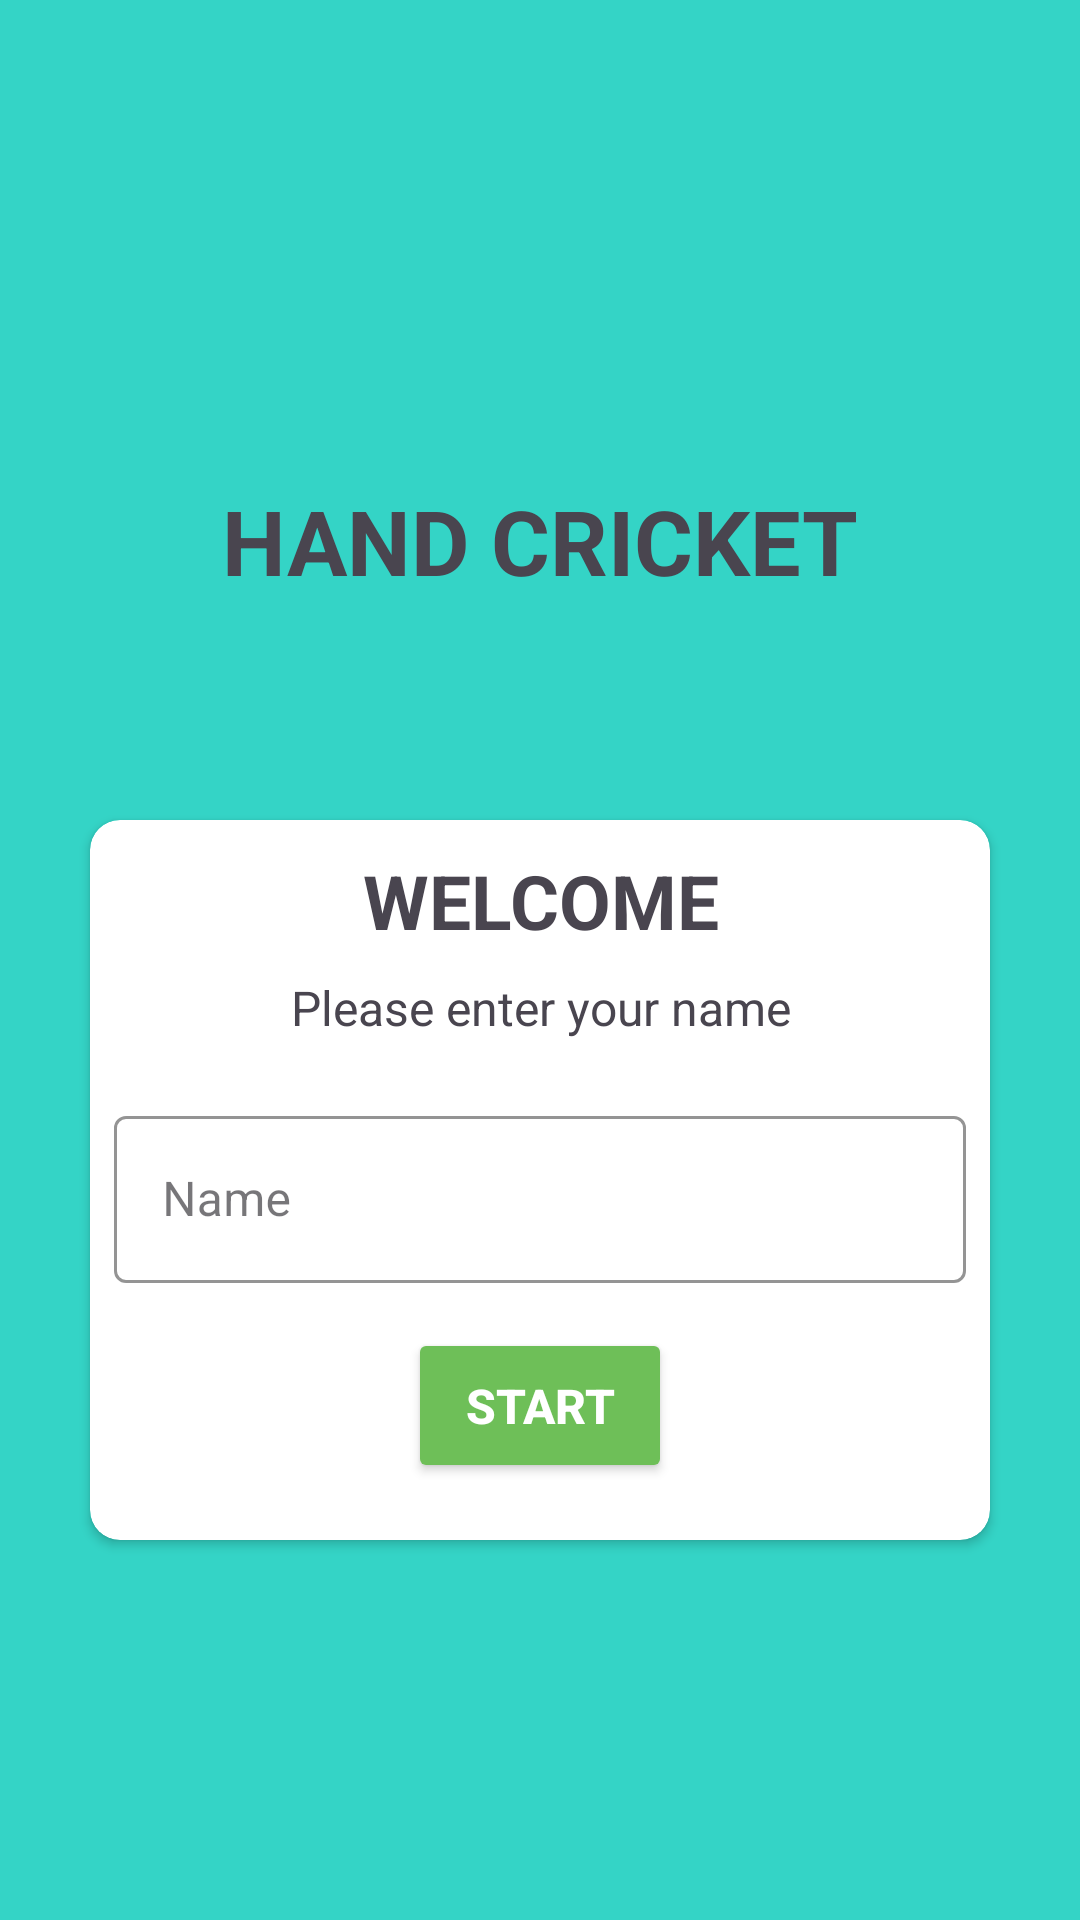

Layout XML and referenced resources for this Android screen:
<!-- AndroidManifest.xml: application theme Theme.HandCricketWorkshop -->
<!-- res/layout/activity_main.xml -->
<?xml version="1.0" encoding="utf-8"?>
<androidx.constraintlayout.widget.ConstraintLayout xmlns:android="http://schemas.android.com/apk/res/android"
    xmlns:app="http://schemas.android.com/apk/res-auto"
    xmlns:tools="http://schemas.android.com/tools"
    android:id="@+id/main"
    android:layout_width="match_parent"
    android:layout_height="match_parent"
    android:background="@color/cyan"
    tools:context=".MainActivity">

    <TextView
        android:id="@+id/textView"
        android:layout_width="wrap_content"
        android:layout_height="wrap_content"
        android:layout_marginTop="160dp"
        android:text="HAND CRICKET"
        android:textSize="30sp"
        android:textStyle="bold"
        app:layout_constraintEnd_toEndOf="parent"
        app:layout_constraintStart_toStartOf="parent"
        app:layout_constraintTop_toTopOf="parent" />

    <androidx.cardview.widget.CardView
        android:layout_width="300dp"
        android:layout_height="240dp"
        app:cardBackgroundColor="@color/white"
        app:cardCornerRadius="10dp"
        app:layout_constraintBottom_toBottomOf="parent"
        app:layout_constraintEnd_toEndOf="parent"
        app:layout_constraintStart_toStartOf="parent"
        app:layout_constraintTop_toBottomOf="@+id/textView"
        app:layout_constraintVertical_bias="0.365">

        <LinearLayout
            android:layout_width="match_parent"
            android:layout_height="wrap_content"
            android:layout_marginStart="8dp"
            android:layout_marginEnd="8dp"
            android:gravity="center"
            android:orientation="vertical">

            <TextView
                android:layout_width="match_parent"
                android:layout_height="wrap_content"
                android:layout_marginTop="10dp"
                android:gravity="center"
                android:text="WELCOME"
                android:textSize="25sp"
                android:textStyle="bold" />

            <TextView
                android:layout_width="match_parent"
                android:layout_height="wrap_content"
                android:layout_marginTop="8dp"
                android:gravity="center"
                android:text="Please enter your name"
                android:textSize="16sp" />

            <com.google.android.material.textfield.TextInputLayout
                style="@style/Widget.MaterialComponents.TextInputLayout.OutlinedBox"
                android:layout_width="match_parent"
                android:layout_height="wrap_content"
                android:layout_marginTop="20dp"
                android:hint="Name"
                app:boxStrokeColor="@color/dark_grey"
                app:hintTextColor="@color/dark_grey">

                <androidx.appcompat.widget.AppCompatEditText
                    android:id="@+id/nameEditText"
                    android:layout_width="match_parent"
                    android:layout_height="wrap_content"
                    android:textColor="@color/dark_grey" />

            </com.google.android.material.textfield.TextInputLayout>

            <Button
                android:id="@+id/startButton"
                android:layout_width="wrap_content"
                android:layout_height="wrap_content"
                android:layout_marginTop="15dp"
                android:backgroundTint="@color/green"
                android:padding="15dp"
                android:text="START"
                android:textColor="@color/white"
                android:textSize="16sp"
                android:textStyle="bold" />


        </LinearLayout>

    </androidx.cardview.widget.CardView>


</androidx.constraintlayout.widget.ConstraintLayout>
<!-- resources referenced by this layout -->
<resources>
  <color name="cyan">#34D4C6</color>
  <color name="dark_grey">#3C3C3D</color>
  <color name="green">#6EBF58</color>
  <color name="white">#FFFFFFFF</color>
  <style name="Theme.HandCricketWorkshop" parent="Base.Theme.HandCricketWorkshop" />
  <style name="Base.Theme.HandCricketWorkshop" parent="Theme.Material3.DayNight.NoActionBar">
          
          
      </style>
</resources>
